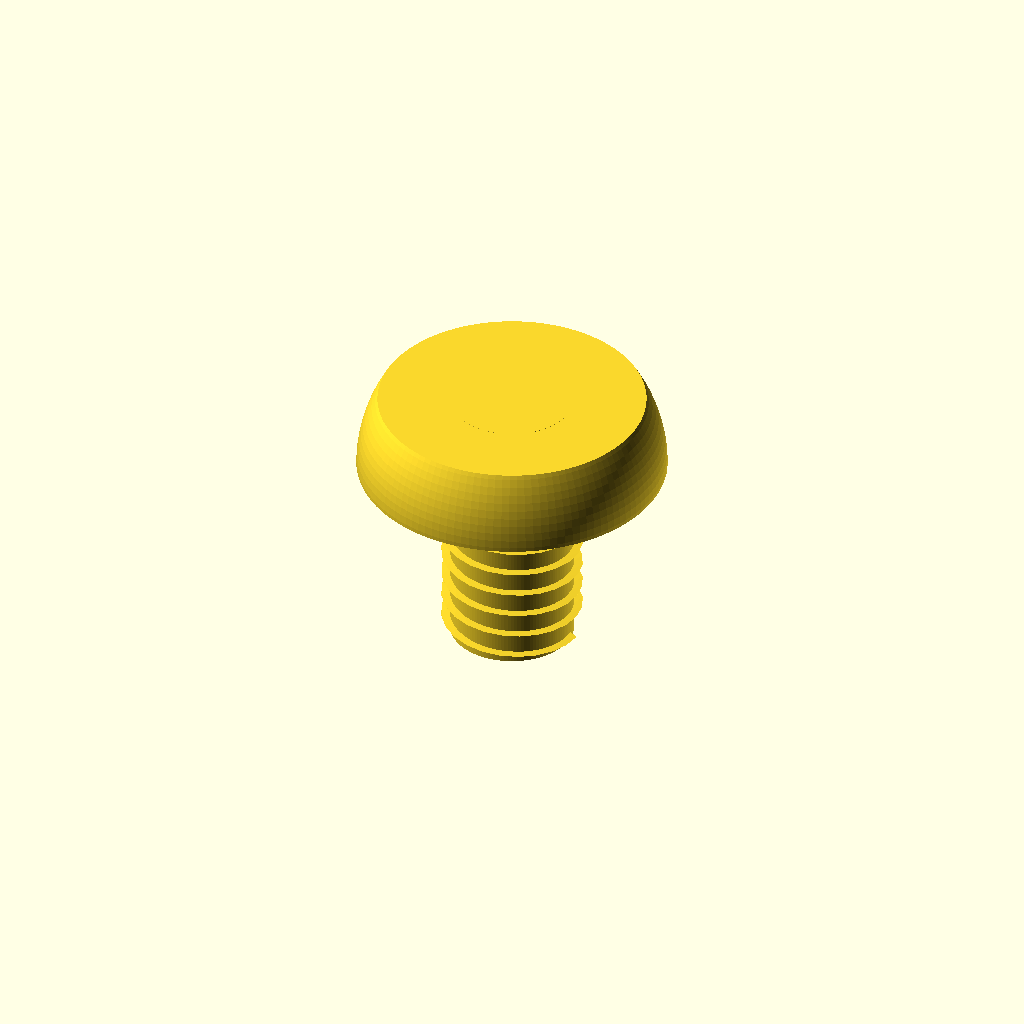
Cell 1: the model at its default parameters.
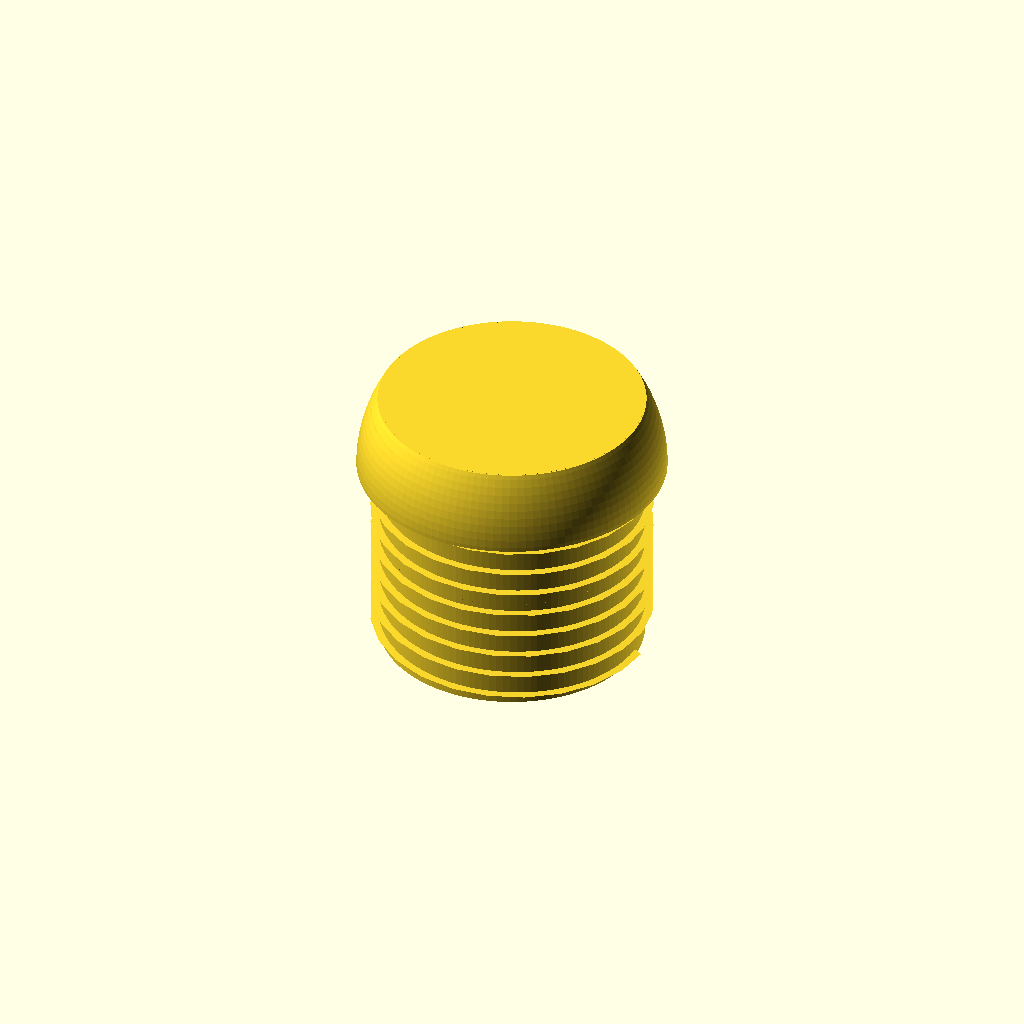
Cell 2: the same model with shaft_diameter = 8.
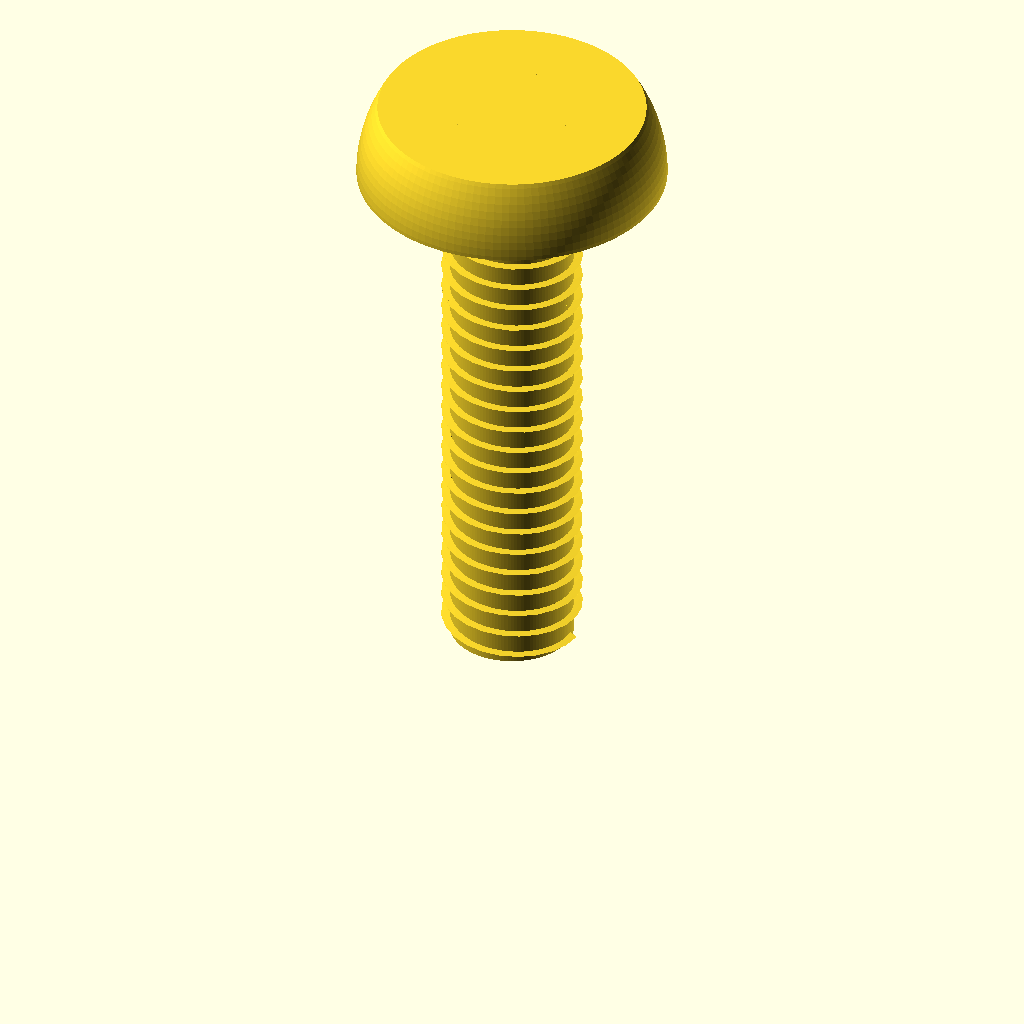
Cell 3: the same model with shaft_length = 20.
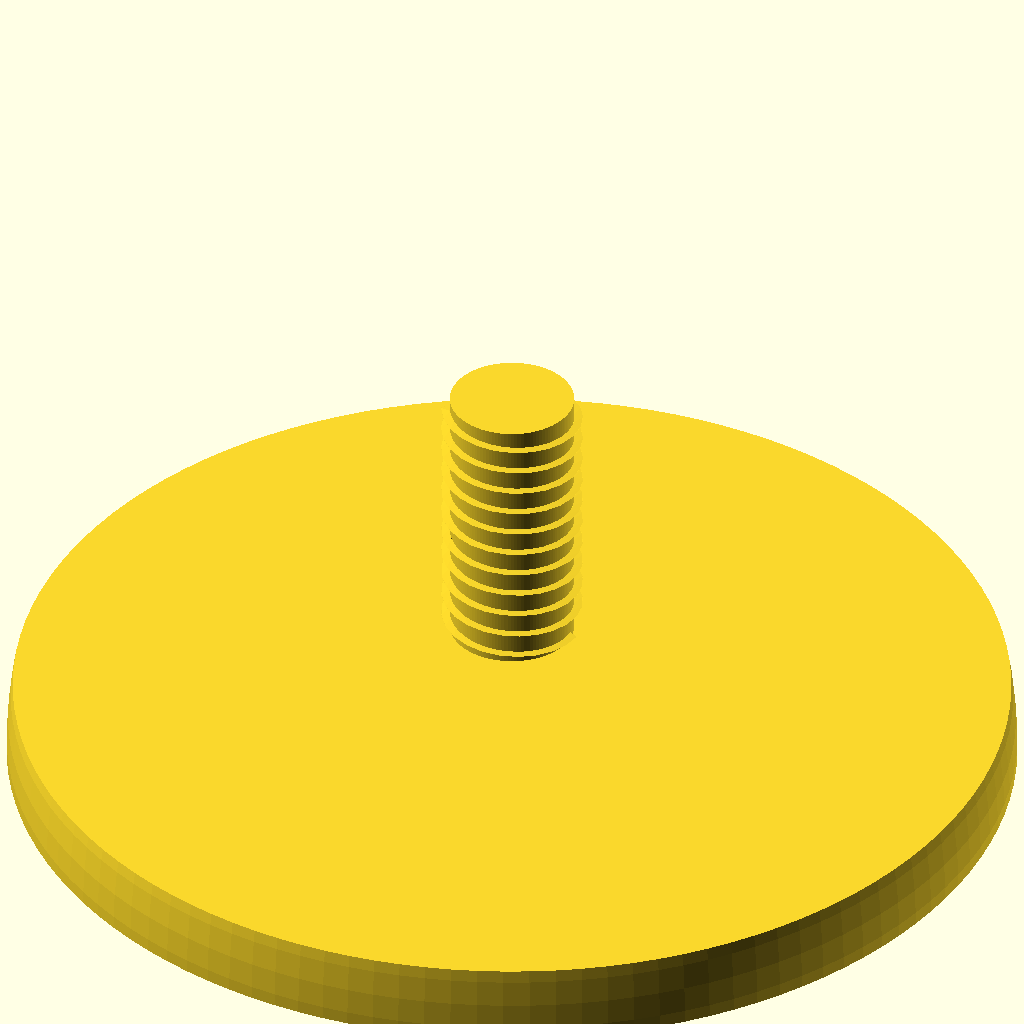
Cell 4: the same model with head_diameter = 15.2.
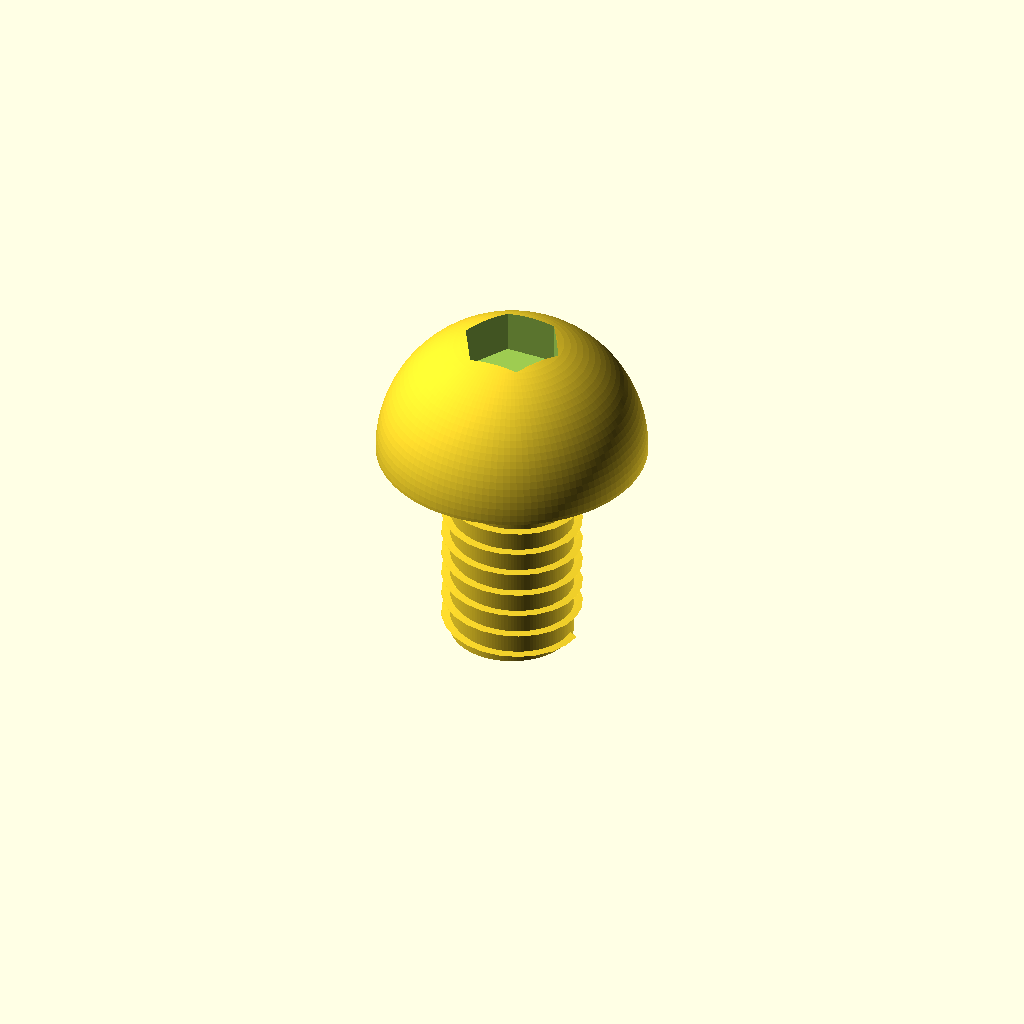
Cell 5: head_height = 4.4 (everything else at default).
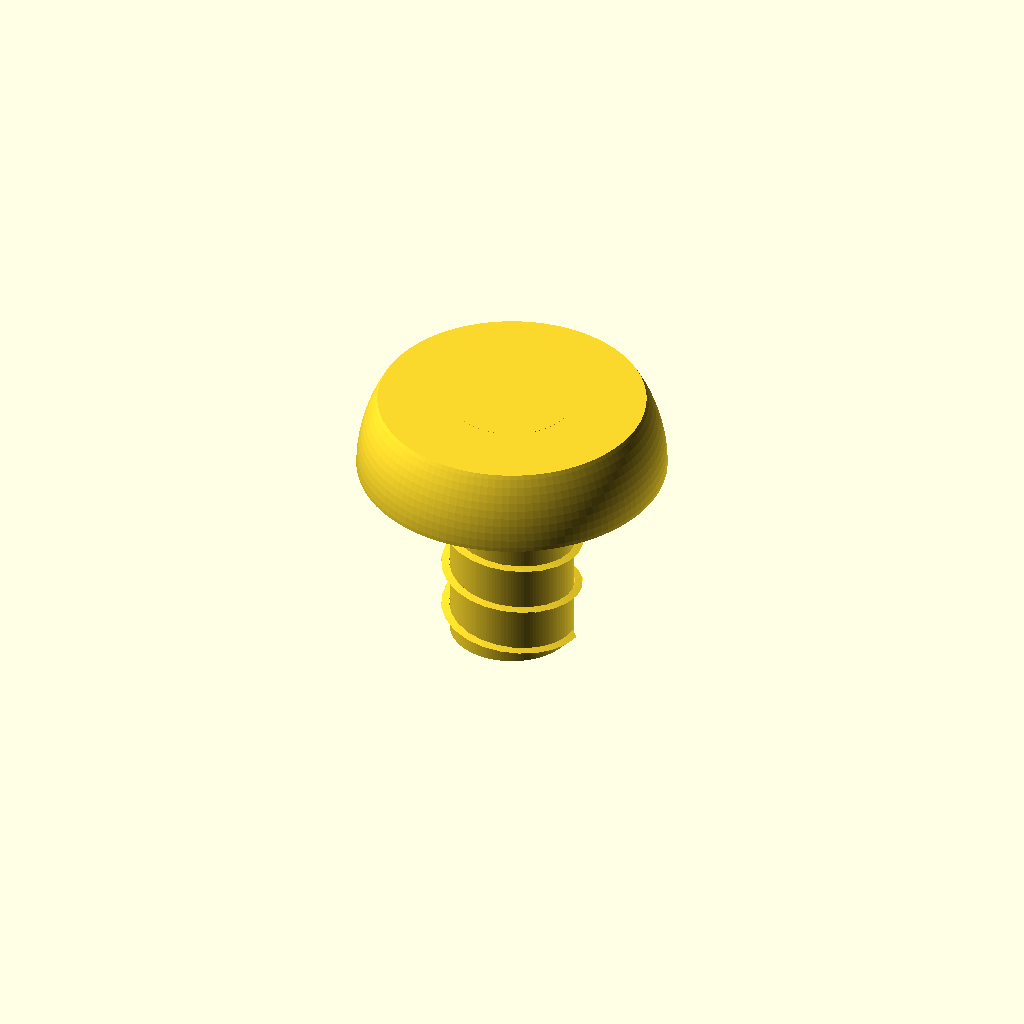
Cell 6: the same model with thread_pitch = 1.4.
All cells are drawn from one camera (rotation 55°, 0°, 25°, orthographic, colour scheme Cornfield), so only the parameter changes between them.
OpenSCAD source file results/nopscadlib/ablations/no_json_ir/scad/screw__M4_dome_screw.scad:
$fn = 120;

// Target dimensions (mm)
shaft_diameter = 4.0;     // major diameter
shaft_length   = 10.0;    // overall length (under head + head)
head_diameter  = 7.6;
head_height    = 2.2;

// Simple thread approximation (visual)
thread_pitch   = 0.7;     // mm (approx for M4)
thread_depth   = 0.25;    // mm radial depth (visual)
thread_start_z = 0.2;     // leave a tiny unthreaded tip
thread_end_clearance = 0.3; // stop threads slightly before head

// Hex socket (optional feature; keep small and shallow)
hex_socket_af    = 2.5;   // across flats
hex_socket_depth = 1.5;

// Small overlaps to ensure watertight unions/differences
eps = 0.02;

// Derived
shaft_r = shaft_diameter/2;
head_r  = head_diameter/2;
under_head_len = shaft_length - head_height;

// 2D hex for socket (across flats = 2*apothem)
module hex2d(af){
    r = af / sqrt(3); // circumradius
    polygon([for(i=[0:5]) [r*cos(60*i), r*sin(60*i)]]);
}

// Dome head as a spherical cap with exact height and diameter at base
module dome_head_cap(){
    // Spherical cap radius that yields base radius=head_r and cap height=head_height
    // R = (a^2 + h^2) / (2h)
    a = head_r;
    h = head_height;
    R = (a*a + h*h) / (2*h);

    // Place sphere so that cap base plane is at z=0 and cap extends to z=h
    // Sphere center is at z = -(R - h)
    translate([0,0, -(R - h)])
        intersection(){
            sphere(r=R);
            // Keep only z in [0, h]
            translate([0,0, h/2])
                cube([2*(a+R), 2*(a+R), h], center=true);
        }
}

// Threaded shaft approximation using a helical triangular ridge
module threaded_shaft(){
    thread_len = max(0, under_head_len - thread_start_z - thread_end_clearance);
    turns = thread_len / thread_pitch;

    union(){
        // Core cylinder (minor diameter approx)
        cylinder(h=under_head_len, r=shaft_r - thread_depth, center=false);

        // Helical ridge
        if (thread_len > 0){
            translate([0,0, thread_start_z])
                linear_extrude(height=thread_len, twist=turns*360, slices=max(ceil(turns*24), 24), convexity=10)
                    translate([shaft_r - thread_depth, 0, 0])
                        polygon([
                            [0, -thread_pitch*0.22],
                            [thread_depth, 0],
                            [0,  thread_pitch*0.22]
                        ]);
        }
    }
}

// Full screw
module dome_head_screw(){
    union(){
        // Shaft from z=0 to z=under_head_len
        threaded_shaft();

        // Head sits on top of shaft: base plane at z=under_head_len
        translate([0,0, under_head_len - eps])
            difference(){
                dome_head_cap();

                // Hex socket recess from top down
                translate([0,0, head_height - hex_socket_depth + eps])
                    linear_extrude(height=hex_socket_depth + 2*eps, center=false, convexity=10)
                        hex2d(hex_socket_af);
            }
    }
}

dome_head_screw();
Customizer parameters (derived from the source; name, type, default, range or options):
shaft_diameter: number, default 4
shaft_length: number, default 10
head_diameter: number, default 7.6
head_height: number, default 2.2
thread_pitch: number, default 0.7
thread_depth: number, default 0.25
thread_start_z: number, default 0.2
thread_end_clearance: number, default 0.3
hex_socket_af: number, default 2.5
hex_socket_depth: number, default 1.5
eps: number, default 0.02
